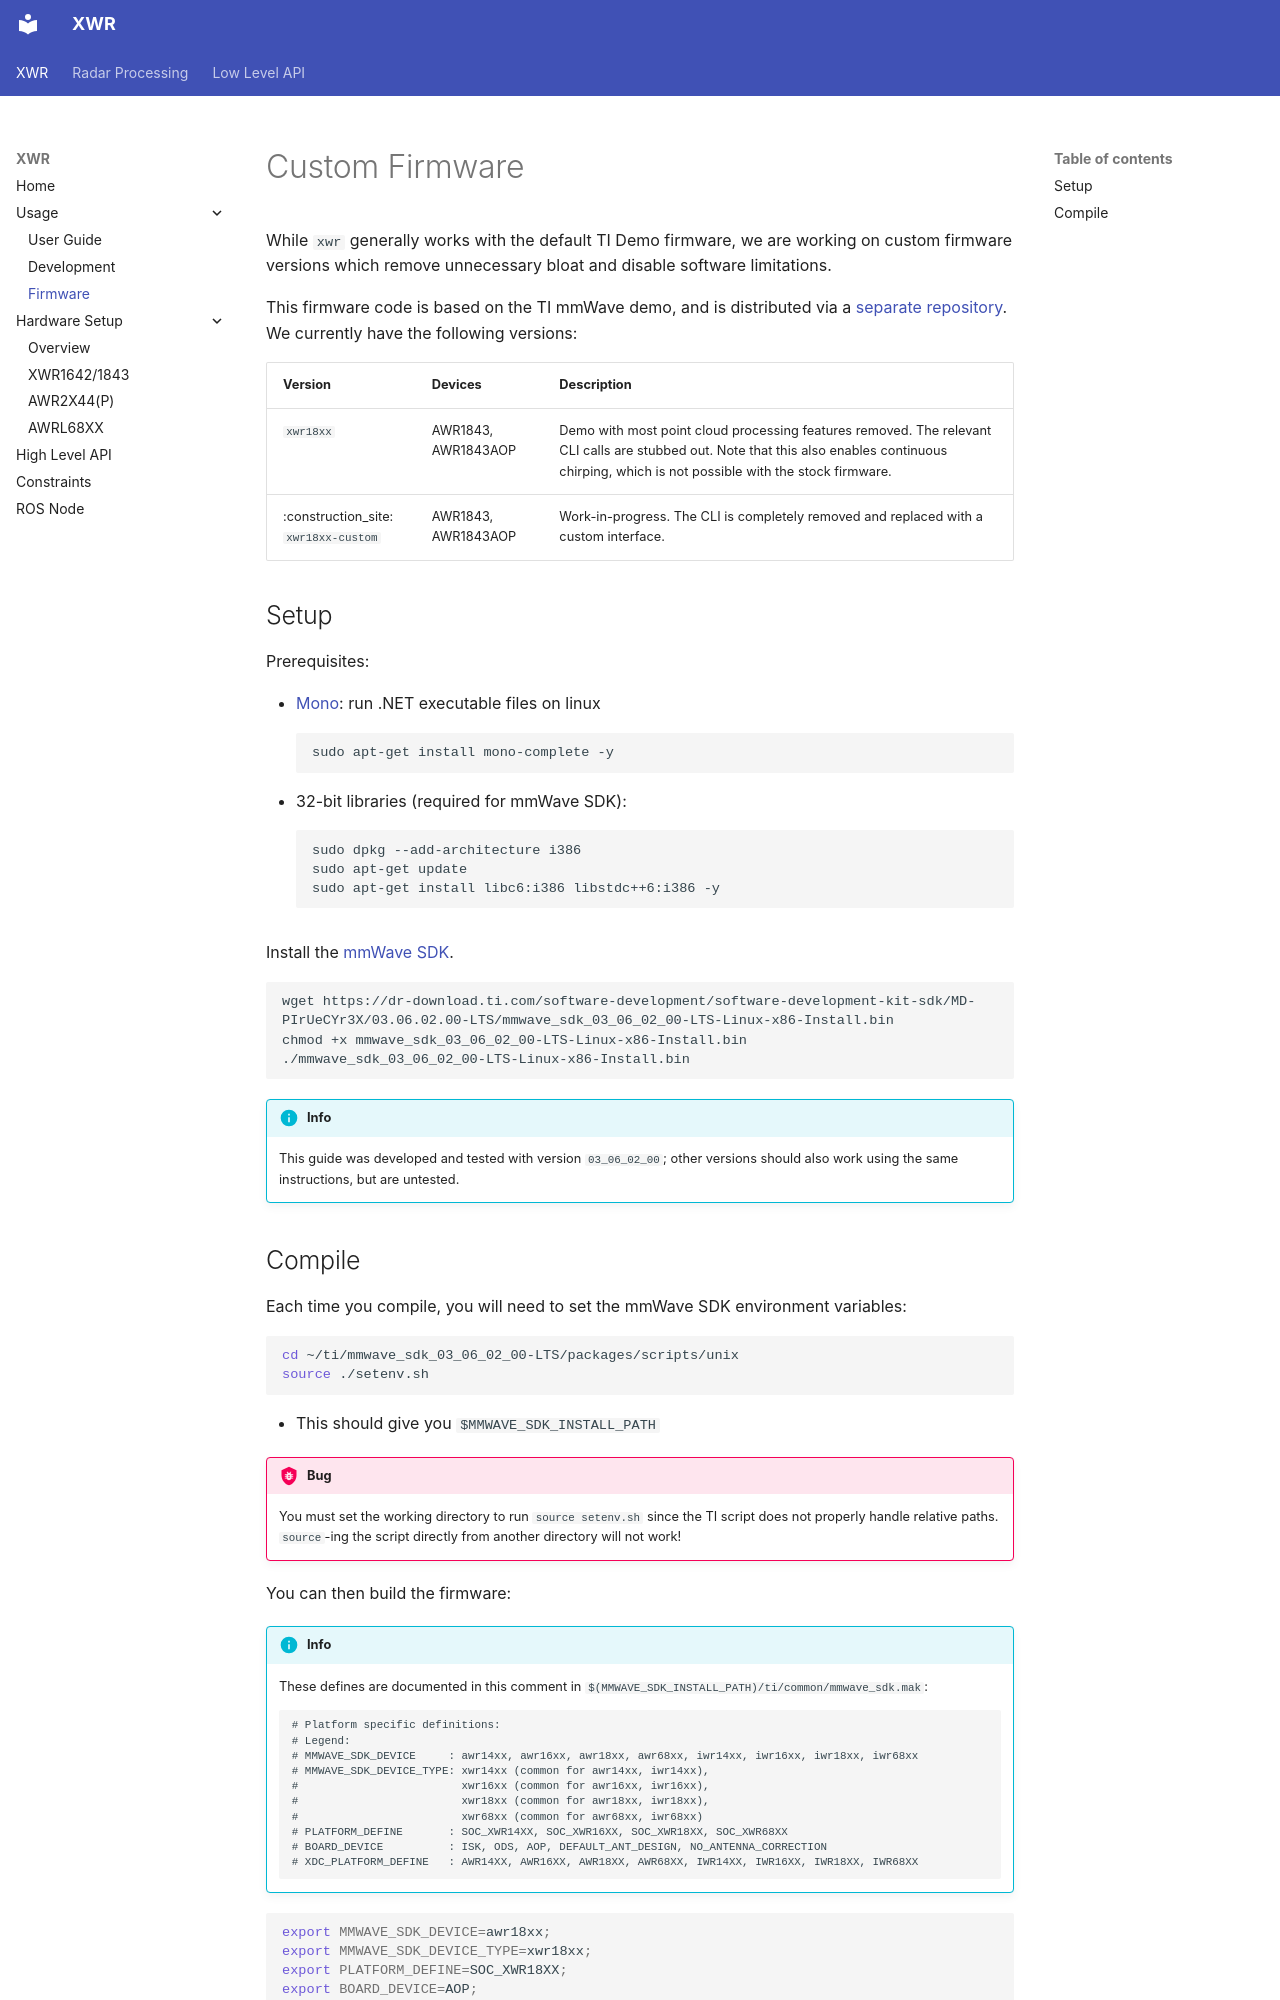

repository: RadarML/xwr · page: firmware/index.html · generator: mkdocs

# Custom Firmware

While `xwr` generally works with the default TI Demo firmware, we are working on custom firmware versions which remove unnecessary bloat and disable software limitations.

This firmware code is based on the TI mmWave demo, and is distributed via a [separate repository](https://github.com/RadarML/firmware). We currently have the following versions:

| Version | Devices | Description |
| ------- | ------- |  ---------- |
| `xwr18xx` | AWR1843, AWR1843AOP | Demo with most point cloud processing features removed. The relevant CLI calls are stubbed out. Note that this also enables continuous chirping, which is not possible with the stock firmware. |
| :construction_site: `xwr18xx-custom` | AWR1843, AWR1843AOP | Work-in-progress. The CLI is completely removed and replaced with a custom interface. |

## Setup

Prerequisites:

- [Mono](https://www.mono-project.com/): run .NET executable files on linux
    ```sh
    sudo apt-get install mono-complete -y
    ```
- 32-bit libraries (required for mmWave SDK):
    ```sh
    sudo dpkg --add-architecture i386
    sudo apt-get update
    sudo apt-get install libc6:i386 libstdc++6:i386 -y
    ```

Install the [mmWave SDK](https://www.ti.com/tool/MMWAVE-SDK#downloads).

```sh
wget https://dr-download.ti.com/software-development/software-development-kit-sdk/MD-PIrUeCYr3X/03.06.02.00-LTS/mmwave_sdk_03_06_02_00-LTS-Linux-x86-Install.bin
chmod +x mmwave_sdk_03_06_02_00-LTS-Linux-x86-Install.bin
./mmwave_sdk_03_06_02_00-LTS-Linux-x86-Install.bin
```

!!! info

    This guide was developed and tested with version `03_06_02_00`; other versions should also work using the same instructions, but are untested.
